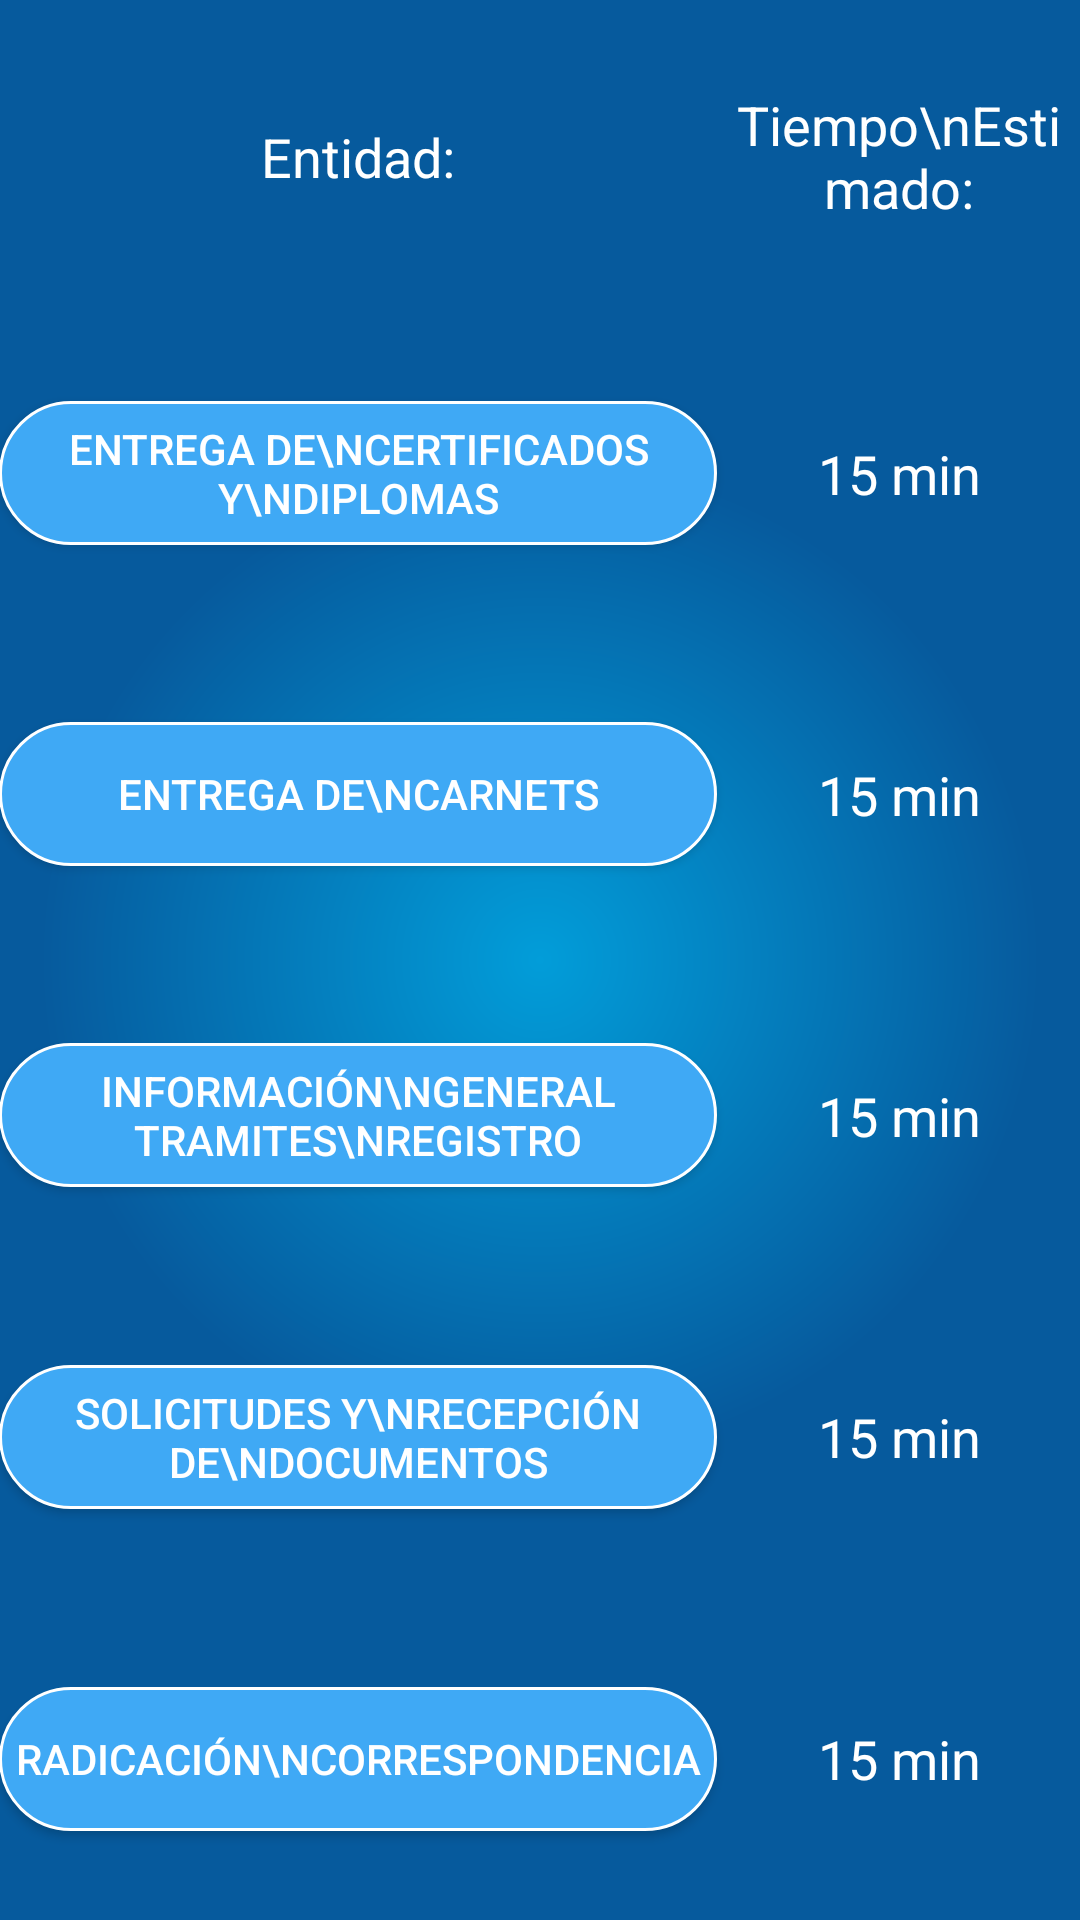

Layout XML and referenced resources for this Android screen:
<!-- AndroidManifest.xml: application theme AppTheme -->
<!-- res/layout/activity_adm_reg_uniandes.xml -->
<?xml version="1.0" encoding="utf-8"?>
<RelativeLayout xmlns:android="http://schemas.android.com/apk/res/android"
    xmlns:tools="http://schemas.android.com/tools"
    android:layout_width="match_parent"
    android:layout_height="match_parent"
    android:background="@drawable/background"
    android:paddingBottom="@dimen/activity_vertical_margin"
    android:paddingLeft="@dimen/activity_horizontal_margin"
    android:paddingRight="@dimen/activity_horizontal_margin"
    android:paddingTop="@dimen/activity_vertical_margin"
    tools:context="com.ce.lineapp.AdmRegUniandesActivity">

    <ScrollView
        android:layout_width="match_parent"
        android:layout_height="match_parent"
        android:fillViewport="true">

        <TableLayout
            android:layout_width="match_parent"
            android:layout_height="match_parent"
            android:layout_weight="0.15">

            <TableRow
                android:layout_width="match_parent"
                android:layout_height="match_parent"
                android:layout_weight="0.02"
                android:gravity="center"
                android:weightSum="1">

                <TextView
                    android:id="@+id/textView2"
                    android:layout_width="wrap_content"
                    android:layout_height="wrap_content"
                    android:layout_weight="0.7"
                    android:gravity="center"
                    android:text="Entidad:"
                    android:textAppearance="?android:attr/textAppearanceMedium"
                    android:textColor="@color/white" />

                <TextView
                    android:id="@+id/textView3"
                    android:layout_width="wrap_content"
                    android:layout_height="wrap_content"
                    android:layout_weight="0.3"
                    android:gravity="center"
                    android:text="Tiempo\nEstimado:"
                    android:textAppearance="?android:attr/textAppearanceMedium"
                    android:textColor="@color/white" />
            </TableRow>

            <TableRow
                android:layout_width="match_parent"
                android:layout_height="match_parent"
                android:layout_weight="0.02"
                android:gravity="center"
                android:weightSum="1">

                <Button
                    android:id="@+id/btnEntrCertDip"
                    android:layout_width="wrap_content"
                    android:layout_height="wrap_content"
                    android:layout_weight="0.7"
                    android:background="@drawable/button_center"
                    android:gravity="center"
                    android:text="Entrega de\nCertificados y\nDiplomas"
                    android:textColor="@color/white" />

                <TextView
                    android:id="@+id/txtTmApoFin"
                    android:layout_width="wrap_content"
                    android:layout_height="wrap_content"
                    android:layout_weight="0.3"
                    android:gravity="center"
                    android:text="15 min"
                    android:textAppearance="?android:attr/textAppearanceMedium"
                    android:textColor="@color/white" />

            </TableRow>

            <TableRow
                android:layout_width="match_parent"
                android:layout_height="match_parent"
                android:layout_weight="0.02"
                android:gravity="center"
                android:weightSum="1">

                <Button
                    android:id="@+id/btnEntCar"
                    android:layout_width="wrap_content"
                    android:layout_height="wrap_content"
                    android:layout_weight="0.7"
                    android:background="@drawable/button_center"
                    android:gravity="center"
                    android:text="Entrega de\nCarnets"
                    android:textColor="@color/white" />

                <TextView
                    android:id="@+id/txtTmCartera"
                    android:layout_width="wrap_content"
                    android:layout_height="wrap_content"
                    android:layout_weight="0.3"
                    android:gravity="center"
                    android:text="15 min"
                    android:textAppearance="?android:attr/textAppearanceMedium"
                    android:textColor="@color/white" />
            </TableRow>

            <TableRow
                android:layout_width="match_parent"
                android:layout_height="match_parent"
                android:layout_weight="0.02"
                android:gravity="center"
                android:weightSum="1">

                <Button
                    android:id="@+id/btnInfGrl"
                    android:layout_width="wrap_content"
                    android:layout_height="wrap_content"
                    android:layout_weight="0.7"
                    android:background="@drawable/button_center"
                    android:gravity="center"
                    android:text="Información\nGeneral Tramites\nRegistro"
                    android:textColor="@color/white" />

                <TextView
                    android:id="@+id/txtTmFacturacion"
                    android:layout_width="wrap_content"
                    android:layout_height="wrap_content"
                    android:layout_weight="0.3"
                    android:gravity="center"
                    android:text="15 min"
                    android:textAppearance="?android:attr/textAppearanceMedium"
                    android:textColor="@color/white" />
            </TableRow>

            <TableRow
                android:layout_width="match_parent"
                android:layout_height="match_parent"
                android:layout_weight="0.02"
                android:gravity="center"
                android:weightSum="1">

                <Button
                    android:id="@+id/btnSolRecDoc"
                    android:layout_width="wrap_content"
                    android:layout_height="wrap_content"
                    android:layout_weight="0.7"
                    android:background="@drawable/button_center"
                    android:gravity="center"
                    android:text="Solicitudes y\nRecepción de\nDocumentos"
                    android:textColor="@color/white" />

                <TextView
                    android:id="@+id/txtTmMatriculas"
                    android:layout_width="wrap_content"
                    android:layout_height="wrap_content"
                    android:layout_weight="0.3"
                    android:gravity="center"
                    android:text="15 min"
                    android:textAppearance="?android:attr/textAppearanceMedium"
                    android:textColor="@color/white" />
            </TableRow>

            <TableRow
                android:layout_width="match_parent"
                android:layout_height="match_parent"
                android:layout_weight="0.02"
                android:gravity="center"
                android:weightSum="1">

                <Button
                    android:id="@+id/btnRadCorr"
                    android:layout_width="wrap_content"
                    android:layout_height="wrap_content"
                    android:layout_weight="0.7"
                    android:background="@drawable/button_center"
                    android:gravity="center"
                    android:text="Radicación\nCorrespondencia"
                    android:textColor="@color/white" />

                <TextView
                    android:id="@+id/txtTmCajaMen"
                    android:layout_width="wrap_content"
                    android:layout_height="wrap_content"
                    android:layout_weight="0.3"
                    android:gravity="center"
                    android:text="15 min"
                    android:textAppearance="?android:attr/textAppearanceMedium"
                    android:textColor="@color/white" />
            </TableRow>
        </TableLayout>
    </ScrollView>
</RelativeLayout>
<!-- resources referenced by this layout -->
<resources>
  <color name="white">#FFFFFF</color>
  <!-- drawable background (drawable) -->
  <?xml version="1.0" encoding="utf-8"?>
  <shape xmlns:android="http://schemas.android.com/apk/res/android"
      android:shape="rectangle">
      <gradient android:type="radial" android:gradientRadius="500"
          android:startColor="@color/radialGradientStart" android:endColor="@color/radialGradientEnd" />
  </shape>
  <!-- drawable button_center (drawable) -->
  <?xml version="1.0" encoding="utf-8"?>
  <shape xmlns:android="http://schemas.android.com/apk/res/android"
      android:shape="rectangle">
      <corners
          android:bottomLeftRadius="100dp"
          android:bottomRightRadius="100dp"
          android:topLeftRadius="100dp"
          android:topRightRadius="100dp" />
      <gradient
          android:angle="180"
          android:endColor="@color/buttonsBackgroundColor"
          android:startColor="@color/buttonsBackgroundColor"
          android:type="linear" />
      <stroke
          android:width="1dp"
          android:color="@color/white" />
  </shape>
  <style name="AppTheme" parent="Theme.AppCompat.Light.DarkActionBar">
          
          <item name="colorPrimary">@color/colorPrimary</item>
          <item name="colorPrimaryDark">@color/colorPrimaryDark</item>
          <item name="colorAccent">@color/colorAccent</item>
      </style>
  <color name="radialGradientStart">#029DD9</color>
  <color name="radialGradientEnd">#065A9D</color>
  <color name="buttonsBackgroundColor">#3FA9F5</color>
  <color name="colorPrimary">#029DD9</color>
  <color name="colorPrimaryDark">#065A9D</color>
  <color name="colorAccent">#3FA9F5</color>
</resources>
